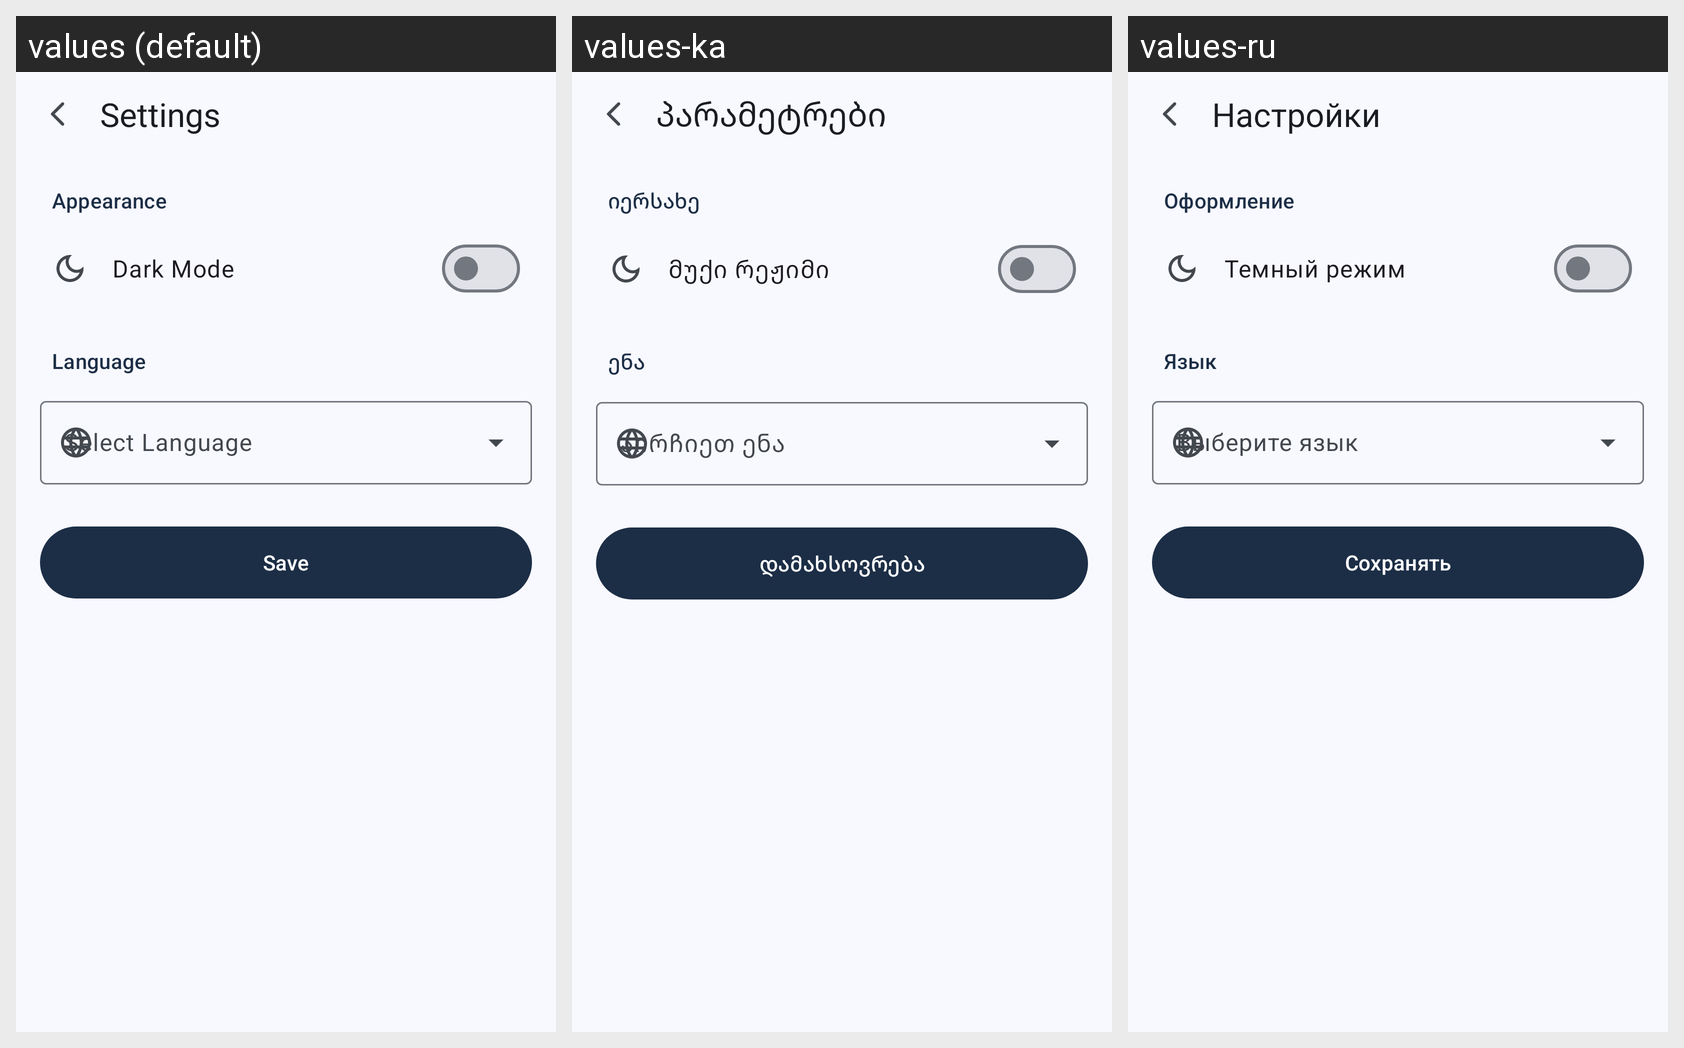

The Android screen above is rendered under several locales of the same app. Produce the string resources it draws, with the default and per-locale values.
Android screen res/layout/activity_settings.xml rendered under 3 locales, left to right: values (default), values-ka, values-ru. Device: Nexus 5 (rendered at 1080×1920; each locale shown at half size, 540×960, under a caption strip naming it); theme Base.Theme.MyApplication.
Strings drawn on this screen, with the default value and each locale's value (text and hints the layout hard-codes, and strings that could not be matched under every locale, appear in the picture but are not listed):

settings
  values: Settings
  values-ka: პარამეტრები
  values-ru: Настройки

appearance
  values: Appearance
  values-ka: იერსახე
  values-ru: Оформление

dark_mode
  values: Dark Mode
  values-ka: მუქი რეჟიმი
  values-ru: Темный режим

language
  values: Language
  values-ka: ენა
  values-ru: Язык

select_language
  values: Select Language
  values-ka: აირჩიეთ ენა
  values-ru: Выберите язык

save
  values: Save
  values-ka: დამახსოვრება
  values-ru: Сохранять
